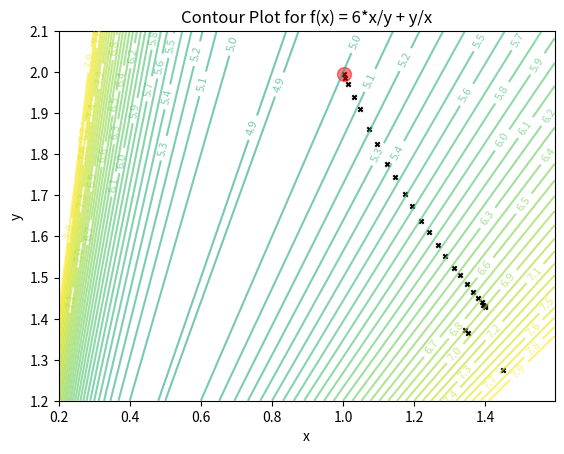

Generate this figure with matplotlib:
import numpy as np
import matplotlib
import matplotlib.pyplot as plt
from mpl_toolkits.mplot3d import Axes3D
from matplotlib import cm

matplotlib.rcParams['xtick.direction'] = 'out'
matplotlib.rcParams['ytick.direction'] = 'out'

def f1(x,y):
    return 6*x/y + y/x

def f2(x,y):
    return 3*(x**2) - 4*y

case = 1 #1 or 2

if case == 1:
    X_1 = [1.4507593574119826, 1.3507486189061431, 1.3437418445036584, 1.3996234304570205, 1.3979518828892759, 1.3945465639823558, 1.3893781212050336, 1.3782470988467692, 1.3648270165860439, 1.3479365311663805, 1.3285108377900048, 1.3120951990134058, 1.2868375658377489, 1.2656330355743055, 1.2405363570128518, 1.2203868288824882, 1.1945421583475919, 1.1740931868275142, 1.1457783211309374, 1.1247194811397321, 1.0940924653259601, 1.0740971555978447, 1.046665207920993, 1.0312717130314046, 1.0142926928778742, 1.00675530607401, 1.0018964610836723]
    Y_1 = [1.2746203212940088, 1.3639448189323231, 1.3710893232307095, 1.4289557868431355, 1.4306623653652537, 1.4341480429624689, 1.4394642565204157, 1.451025238640514, 1.4651772646109298, 1.4835195450758685, 1.5049548604941887, 1.5240408416391231, 1.5534554696305445, 1.5797955767210212, 1.6112417762895508, 1.6383765888916266, 1.6732018884304294, 1.702924636387104, 1.7441888280507536, 1.7775956790981118, 1.8263521662204718, 1.8613769128483673, 1.9094365785178182, 1.9389131820227419, 1.9712756615641267, 1.9864663621785372, 1.9961669981835553]
    Z_1 = [f1(X_1[i],Y_1[i]) for i in range(len(X_1))]

    X_list = np.arange(0.2, 1.6, .005)
    Y_list = np.arange(1.2, 2.1, .005)
    X, Y = np.meshgrid(X_list, Y_list)
    Z = []
    for i in range(X.shape[0]):
        temp = []
        for j in range(X.shape[1]):
            temp.append(f1(X[i][j],Y[i][j]))
        Z.append(temp)
    Z = np.array(Z)

    c = np.arange(1, 8, .1)

    fig = plt.figure()
    cp = plt.contour(X, Y, Z,c, alpha=0.6)
    plt.scatter(X_1,Y_1,s=10,color='black',marker='x',alpha=1)
    plt.scatter(X_1[-1],Y_1[-1],s=100,color='red',marker='o',alpha=0.5)
    plt.clabel(cp, inline=True, fontsize=8)
    plt.title('Contour Plot for f(x) = 6*x/y + y/x')
    plt.xlabel('x')
    plt.ylabel('y')
    plt.show()

elif case == 2:
    X_1 = [-18.005857674048542, -17.892804554750331, -6.1140432780749148, -1.3268403020185504, -1.0182491323328142, -1.0000635975161252, -1.0000635975161252]
    Y_1 = [82.983229092913945, 39.78560271430662, 16.228086556149837, 6.6536806040371008, 6.0364982646656289, 6.000127195032249, 6.000127195032249]
    Z_1 = [f2(X_1[i],Y_1[i]) for i in range(len(X_1))]
    X_list = np.arange(-20, 20, .1)
    Y_list = np.arange(-10, 90, .1)
    X, Y = np.meshgrid(X_list, Y_list)
    Z = []
    for i in range(X.shape[0]):
        temp = []
        for j in range(X.shape[1]):
            temp.append(f2(X[i][j],Y[i][j]))
        Z.append(temp)
    Z = np.array(Z)
    c = np.arange(-1000, 1000, 10)

    fig = plt.figure()
    cp = plt.contour(X, Y, Z,c, alpha=0.6)
    # cp = plt.contour(X, Y, Z, alpha=0.6)
    plt.scatter(X_1,Y_1,s=30,color='black',marker='x',alpha=1)
    plt.scatter(X_1[-1],Y_1[-1],s=300,color='red',marker='o',alpha=0.5)
    plt.clabel(cp, inline=True, fontsize=8)
    plt.title('Contour Plot for f(x) = 3x^2 - 4y')
    plt.xlabel('x')
    plt.ylabel('y')
    plt.xlim([-20,20])
    plt.ylim([-10,90])
    plt.show()
